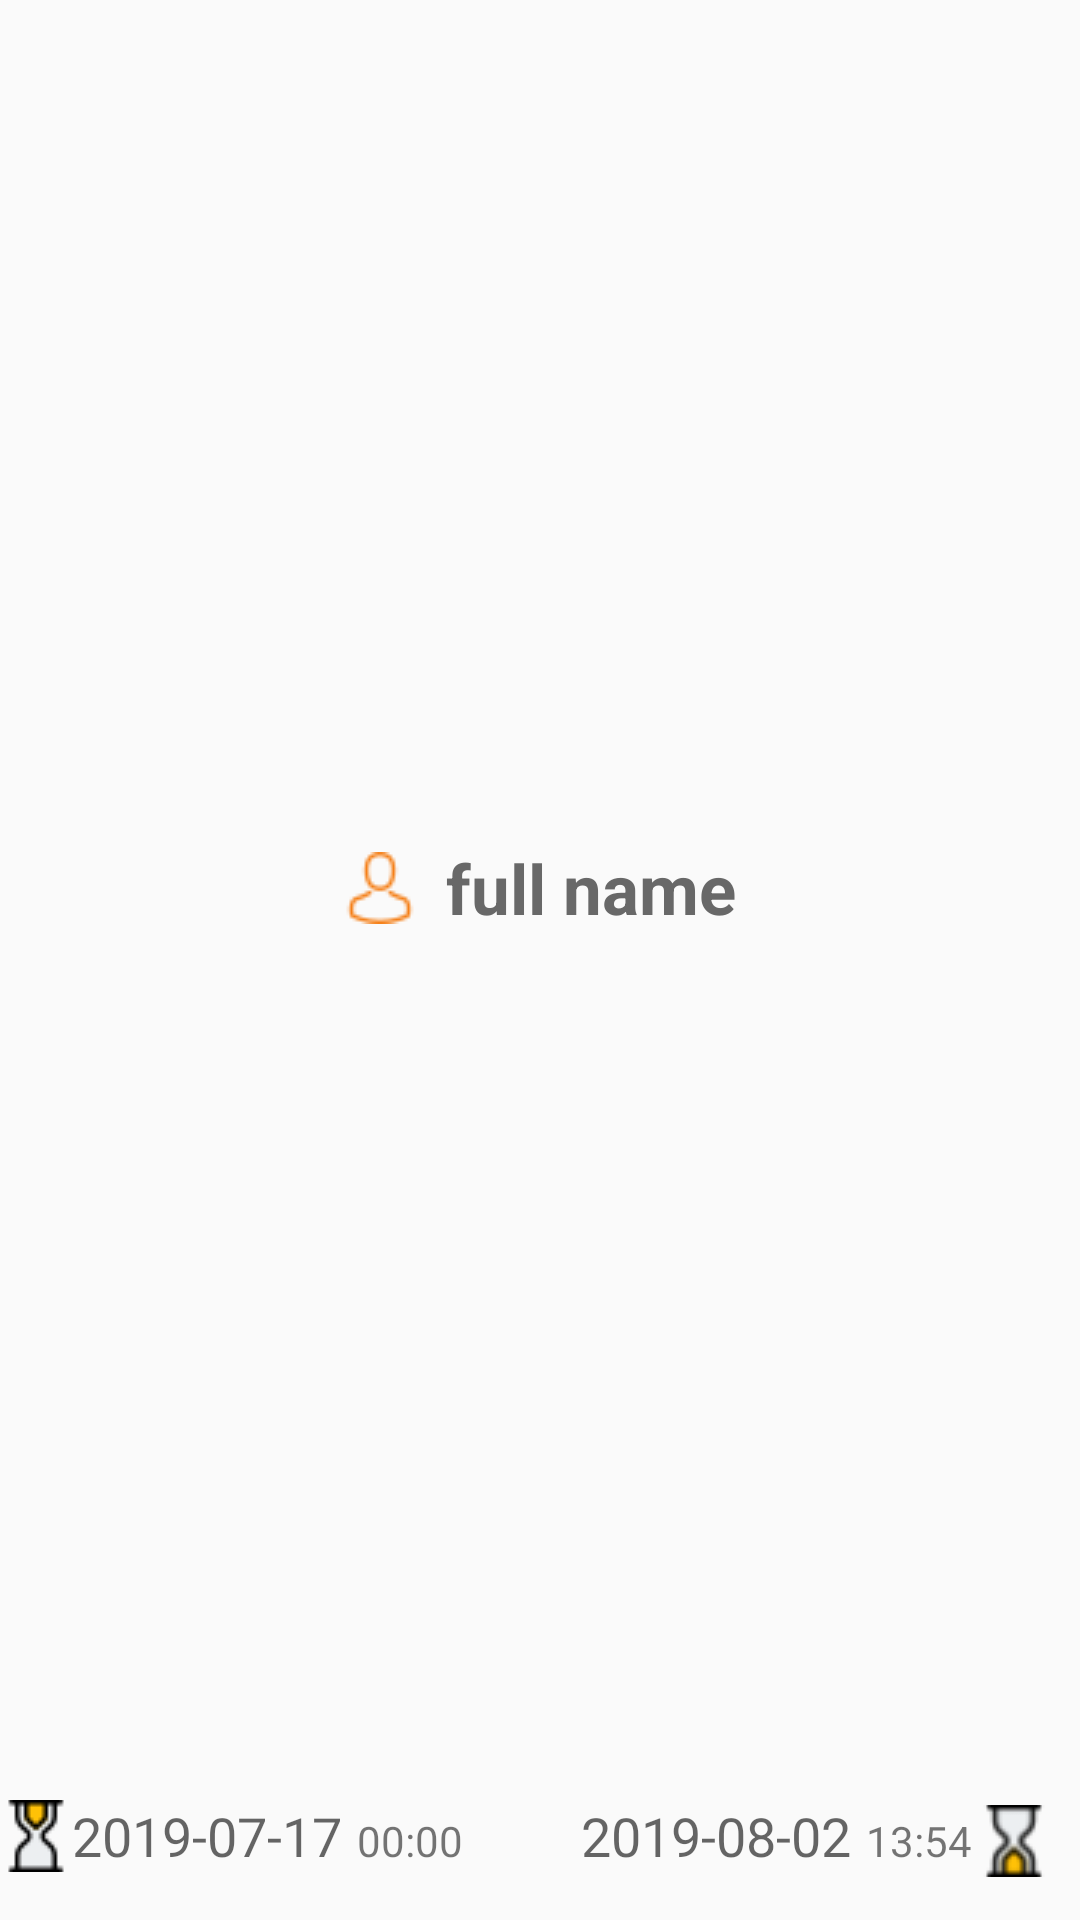

Here is an Android app screen rendered from its layout file. Give the layout XML and the strings, colors and styles it references.
<!-- AndroidManifest.xml: application theme AppTheme -->
<!-- res/layout/listview_item.xml -->
<?xml version="1.0" encoding="utf-8" ?>
<androidx.constraintlayout.widget.ConstraintLayout
xmlns:swipe="http://schemas.android.com/apk/res-auto"
    xmlns:android="http://schemas.android.com/apk/res/android"
    xmlns:tools="http://schemas.android.com/tools"
    android:id="@+id/swipe"
    android:layout_width="match_parent"
    android:layout_height="wrap_content"
    swipe:leftEdgeSwipeOffset="0dp"
    swipe:rightEdgeSwipeOffset="0dp"
    android:layout_margin="5dp">



        <LinearLayout
                android:layout_width="match_parent"
                android:layout_height="wrap_content"
                android:layout_marginStart="5dp"
                android:layout_marginEnd="5dp"
                android:gravity="center"
                android:orientation="vertical"
                swipe:layout_constraintBottom_toTopOf="@+id/vstart"
                swipe:layout_constraintEnd_toStartOf="@+id/vend"
                swipe:layout_constraintStart_toStartOf="parent"
                swipe:layout_constraintTop_toTopOf="parent">

            <TextView
                    android:id="@+id/loc_cin"
                    style="@style/titetextstyle"
                    android:layout_width="wrap_content"
                    android:layout_height="0dp"

                    android:layout_weight="1"
                    android:drawableStart="@drawable/avatar"
                    android:drawablePadding="10dp"
                    android:text="full name"
                    android:textAlignment="center"
                    android:textColor="#686868"
                    android:textSize="23sp"
                    android:textStyle="bold" />
        </LinearLayout>

        <LinearLayout
                android:orientation="horizontal"
                android:layout_width="wrap_content"
                android:layout_height="wrap_content"
                swipe:layout_constraintEnd_toEndOf="parent"
                android:id="@+id/vend"
                swipe:layout_constraintBottom_toBottomOf="parent"
                >

            <TextView
                    android:id="@+id/loc_end"
                    style="@style/subtitetextstyle"
                    android:layout_width="wrap_content"
                    android:layout_height="40dp"
                    android:layout_marginBottom="8dp"


                    android:gravity="right|center_vertical|end"
                    android:text="2019-08-02"
                    android:textAlignment="center"
                    android:textAppearance="@style/subtitetextstyle"
                    android:inputType="datetime"
                    android:textSize="18sp"
                    android:layout_marginEnd="5dp"/>

            <TextView
                    android:text="13:54"
                    android:layout_width="wrap_content"
                    android:layout_height="40dp"
                    android:id="@+id/etime"
                    android:drawablePadding="2dp"
                    android:drawableEnd="@drawable/hourglassend"
                    android:layout_marginBottom="8dp"
                    android:layout_marginEnd="10dp"
                    android:gravity="center"/>
        </LinearLayout>

        <LinearLayout
                android:orientation="horizontal"
                android:layout_width="wrap_content"
                android:layout_height="wrap_content"
                swipe:layout_constraintBottom_toBottomOf="parent"
                swipe:layout_constraintStart_toStartOf="parent"
                android:id="@+id/vstart">

            <TextView
                    android:id="@+id/loc_start"
                    style="@style/subtitetextstyle"
                    android:layout_width="wrap_content"
                    android:layout_height="40dp"
                    android:layout_marginBottom="8dp"
                    android:drawableStart="@drawable/hourglassstart"

                    android:gravity="start|center_vertical"
                    android:text="2019-07-17"
                    android:textAlignment="center"
                    android:textAppearance="@style/subtitetextstyle"
                    android:inputType="datetime"
                    android:textSize="18sp"
                    android:layout_marginEnd="5dp"/>

            <TextView
                    android:text="00:00"
                    android:layout_width="wrap_content"
                    android:layout_height="40dp"
                    android:id="@+id/stime"
                    android:layout_marginBottom="8dp"
                    android:gravity="center"/>
        </LinearLayout>


</androidx.constraintlayout.widget.ConstraintLayout>
<!-- resources referenced by this layout -->
<resources>
  <!-- drawable avatar: png bitmap (drawable, 1073 bytes) -->
  <!-- drawable hourglassend: png bitmap (drawable, 1158 bytes) -->
  <!-- drawable hourglassstart: png bitmap (drawable, 787 bytes) -->
  <style name="subtitetextstyle" parent="TextAppearance.AppCompat.Caption" />
  <style name="titetextstyle" parent="TextAppearance.AppCompat.Medium" />
  <style name="AppTheme" parent="Theme.AppCompat.Light.DarkActionBar">
          
          <item name="colorPrimary">@color/colorPrimary</item>
          <item name="colorPrimaryDark">@color/colorPrimaryDark</item>
          <item name="colorAccent">@color/colorAccent</item>
  
      </style>
  <color name="colorPrimary">#6200ee</color>
  <color name="colorPrimaryDark">#3700b3</color>
  <color name="colorAccent">#D81B60</color>
</resources>
